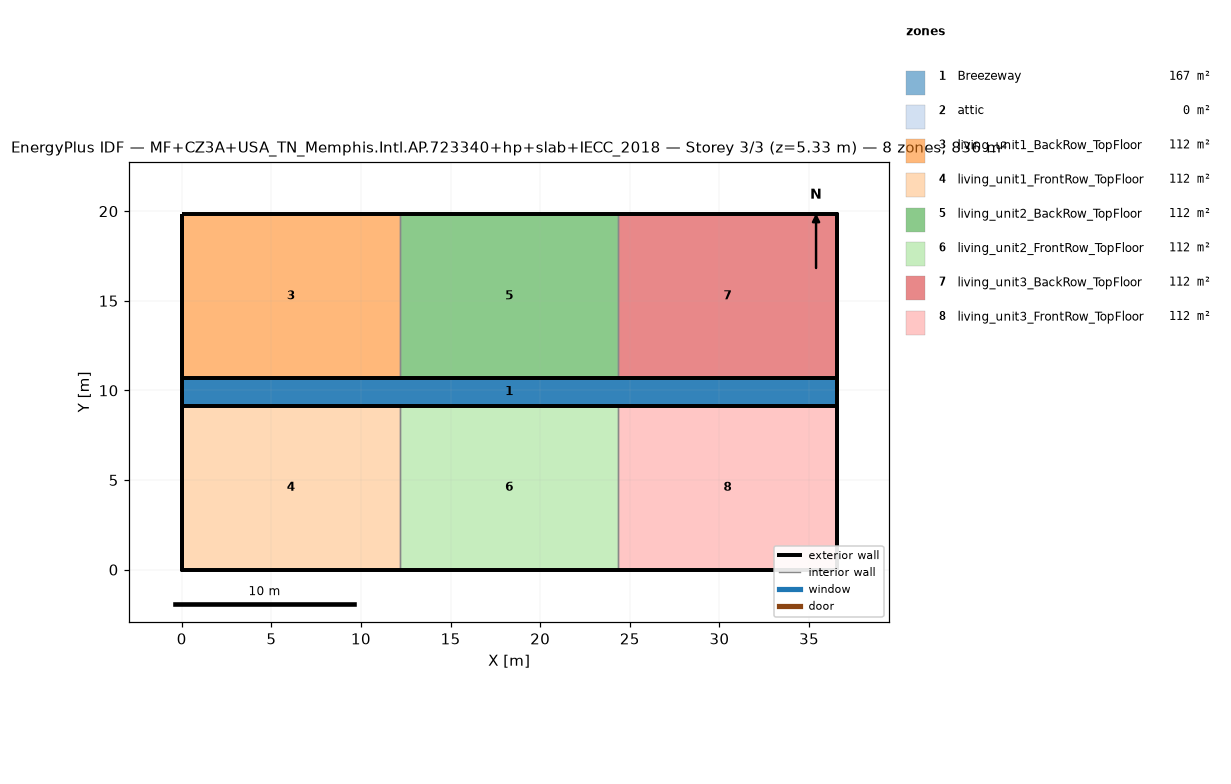
=== STOREY PLAN SPEC (per zone: floor XY polygon, exterior-wall plan segments, windows/doors) ===
zone 1: Breezeway  (167.0 m²)
  floor: (36.54, 9.16) (0.00, 9.16) (0.00, 10.68) (36.54, 10.68)
  floor: (36.54, 9.16) (0.00, 9.16) (0.00, 10.68) (36.54, 10.68)
  floor: (36.54, 9.16) (0.00, 9.16) (0.00, 10.68) (36.54, 10.68)
zone 2: attic  (0.0 m²)
  exterior wall: (36.54, 0.00) – (36.54, 19.84) – (36.54, 9.92)  [29.8 m]
  exterior wall: (0.00, 19.84) – (0.00, 0.00) – (0.00, 9.92)  [29.8 m]
zone 3: living_unit1_BackRow_TopFloor  (111.5 m²)
  floor: (12.18, 10.68) (0.00, 10.68) (0.00, 19.84) (12.18, 19.84)
  exterior wall: (12.18, 19.84) – (0.00, 19.84)  [12.2 m]
  exterior wall: (0.00, 19.84) – (0.00, 10.68)  [9.2 m]
  exterior wall: (0.00, 10.68) – (12.18, 10.68)  [12.2 m]
  interior walls: 1
zone 4: living_unit1_FrontRow_TopFloor  (111.5 m²)
  floor: (12.18, 0.00) (0.00, 0.00) (0.00, 9.16) (12.18, 9.16)
  exterior wall: (0.00, 0.00) – (12.18, 0.00)  [12.2 m]
  exterior wall: (0.00, 9.16) – (0.00, 0.00)  [9.2 m]
  exterior wall: (12.18, 9.16) – (0.00, 9.16)  [12.2 m]
  interior walls: 1
zone 5: living_unit2_BackRow_TopFloor  (111.5 m²)
  floor: (24.36, 10.68) (12.18, 10.68) (12.18, 19.84) (24.36, 19.84)
  exterior wall: (12.18, 10.68) – (24.36, 10.68)  [12.2 m]
  exterior wall: (24.36, 19.84) – (12.18, 19.84)  [12.2 m]
  interior walls: 2
zone 6: living_unit2_FrontRow_TopFloor  (111.5 m²)
  floor: (24.36, 0.00) (12.18, 0.00) (12.18, 9.16) (24.36, 9.16)
  exterior wall: (12.18, 0.00) – (24.36, 0.00)  [12.2 m]
  exterior wall: (24.36, 9.16) – (12.18, 9.16)  [12.2 m]
  interior walls: 2
zone 7: living_unit3_BackRow_TopFloor  (111.5 m²)
  floor: (36.54, 10.68) (24.36, 10.68) (24.36, 19.84) (36.54, 19.84)
  exterior wall: (36.54, 10.68) – (36.54, 19.84)  [9.2 m]
  exterior wall: (36.54, 19.84) – (24.36, 19.84)  [12.2 m]
  exterior wall: (24.36, 10.68) – (36.54, 10.68)  [12.2 m]
  interior walls: 1
zone 8: living_unit3_FrontRow_TopFloor  (111.5 m²)
  floor: (36.54, 0.00) (24.36, 0.00) (24.36, 9.16) (36.54, 9.16)
  exterior wall: (24.36, 0.00) – (36.54, 0.00)  [12.2 m]
  exterior wall: (36.54, 0.00) – (36.54, 9.16)  [9.2 m]
  exterior wall: (36.54, 9.16) – (24.36, 9.16)  [12.2 m]
  interior walls: 1

=== DERIVED (storey summary) ===
Building: MF+CZ3A+USA_TN_Memphis.Intl.AP.723340+hp+slab+IECC_2018
Storey: 3 of 3  (floor level z = 5.33 m)
Storey gross floor area: 836.2 m²
Zones on this storey: 8
  - Breezeway: floor 167.0 m²
  - attic: floor 0.0 m²; exterior wall 59.5 m (81.9 m²); WWR 0.0%
  - living_unit1_BackRow_TopFloor: floor 111.5 m²; exterior wall 33.5 m (86.9 m²); WWR 0.0%
  - living_unit1_FrontRow_TopFloor: floor 111.5 m²; exterior wall 33.5 m (86.9 m²); WWR 0.0%
  - living_unit2_BackRow_TopFloor: floor 111.5 m²; exterior wall 24.4 m (63.1 m²); WWR 0.0%
  - living_unit2_FrontRow_TopFloor: floor 111.5 m²; exterior wall 24.4 m (63.1 m²); WWR 0.0%
  - living_unit3_BackRow_TopFloor: floor 111.5 m²; exterior wall 33.5 m (86.9 m²); WWR 0.0%
  - living_unit3_FrontRow_TopFloor: floor 111.5 m²; exterior wall 33.5 m (86.9 m²); WWR 0.0%
Zone adjacency (shared interzone walls):
  - living_unit1_BackRow_TopFloor ↔ living_unit2_BackRow_TopFloor
  - living_unit1_FrontRow_TopFloor ↔ living_unit2_FrontRow_TopFloor
  - living_unit2_BackRow_TopFloor ↔ living_unit3_BackRow_TopFloor
  - living_unit2_FrontRow_TopFloor ↔ living_unit3_FrontRow_TopFloor